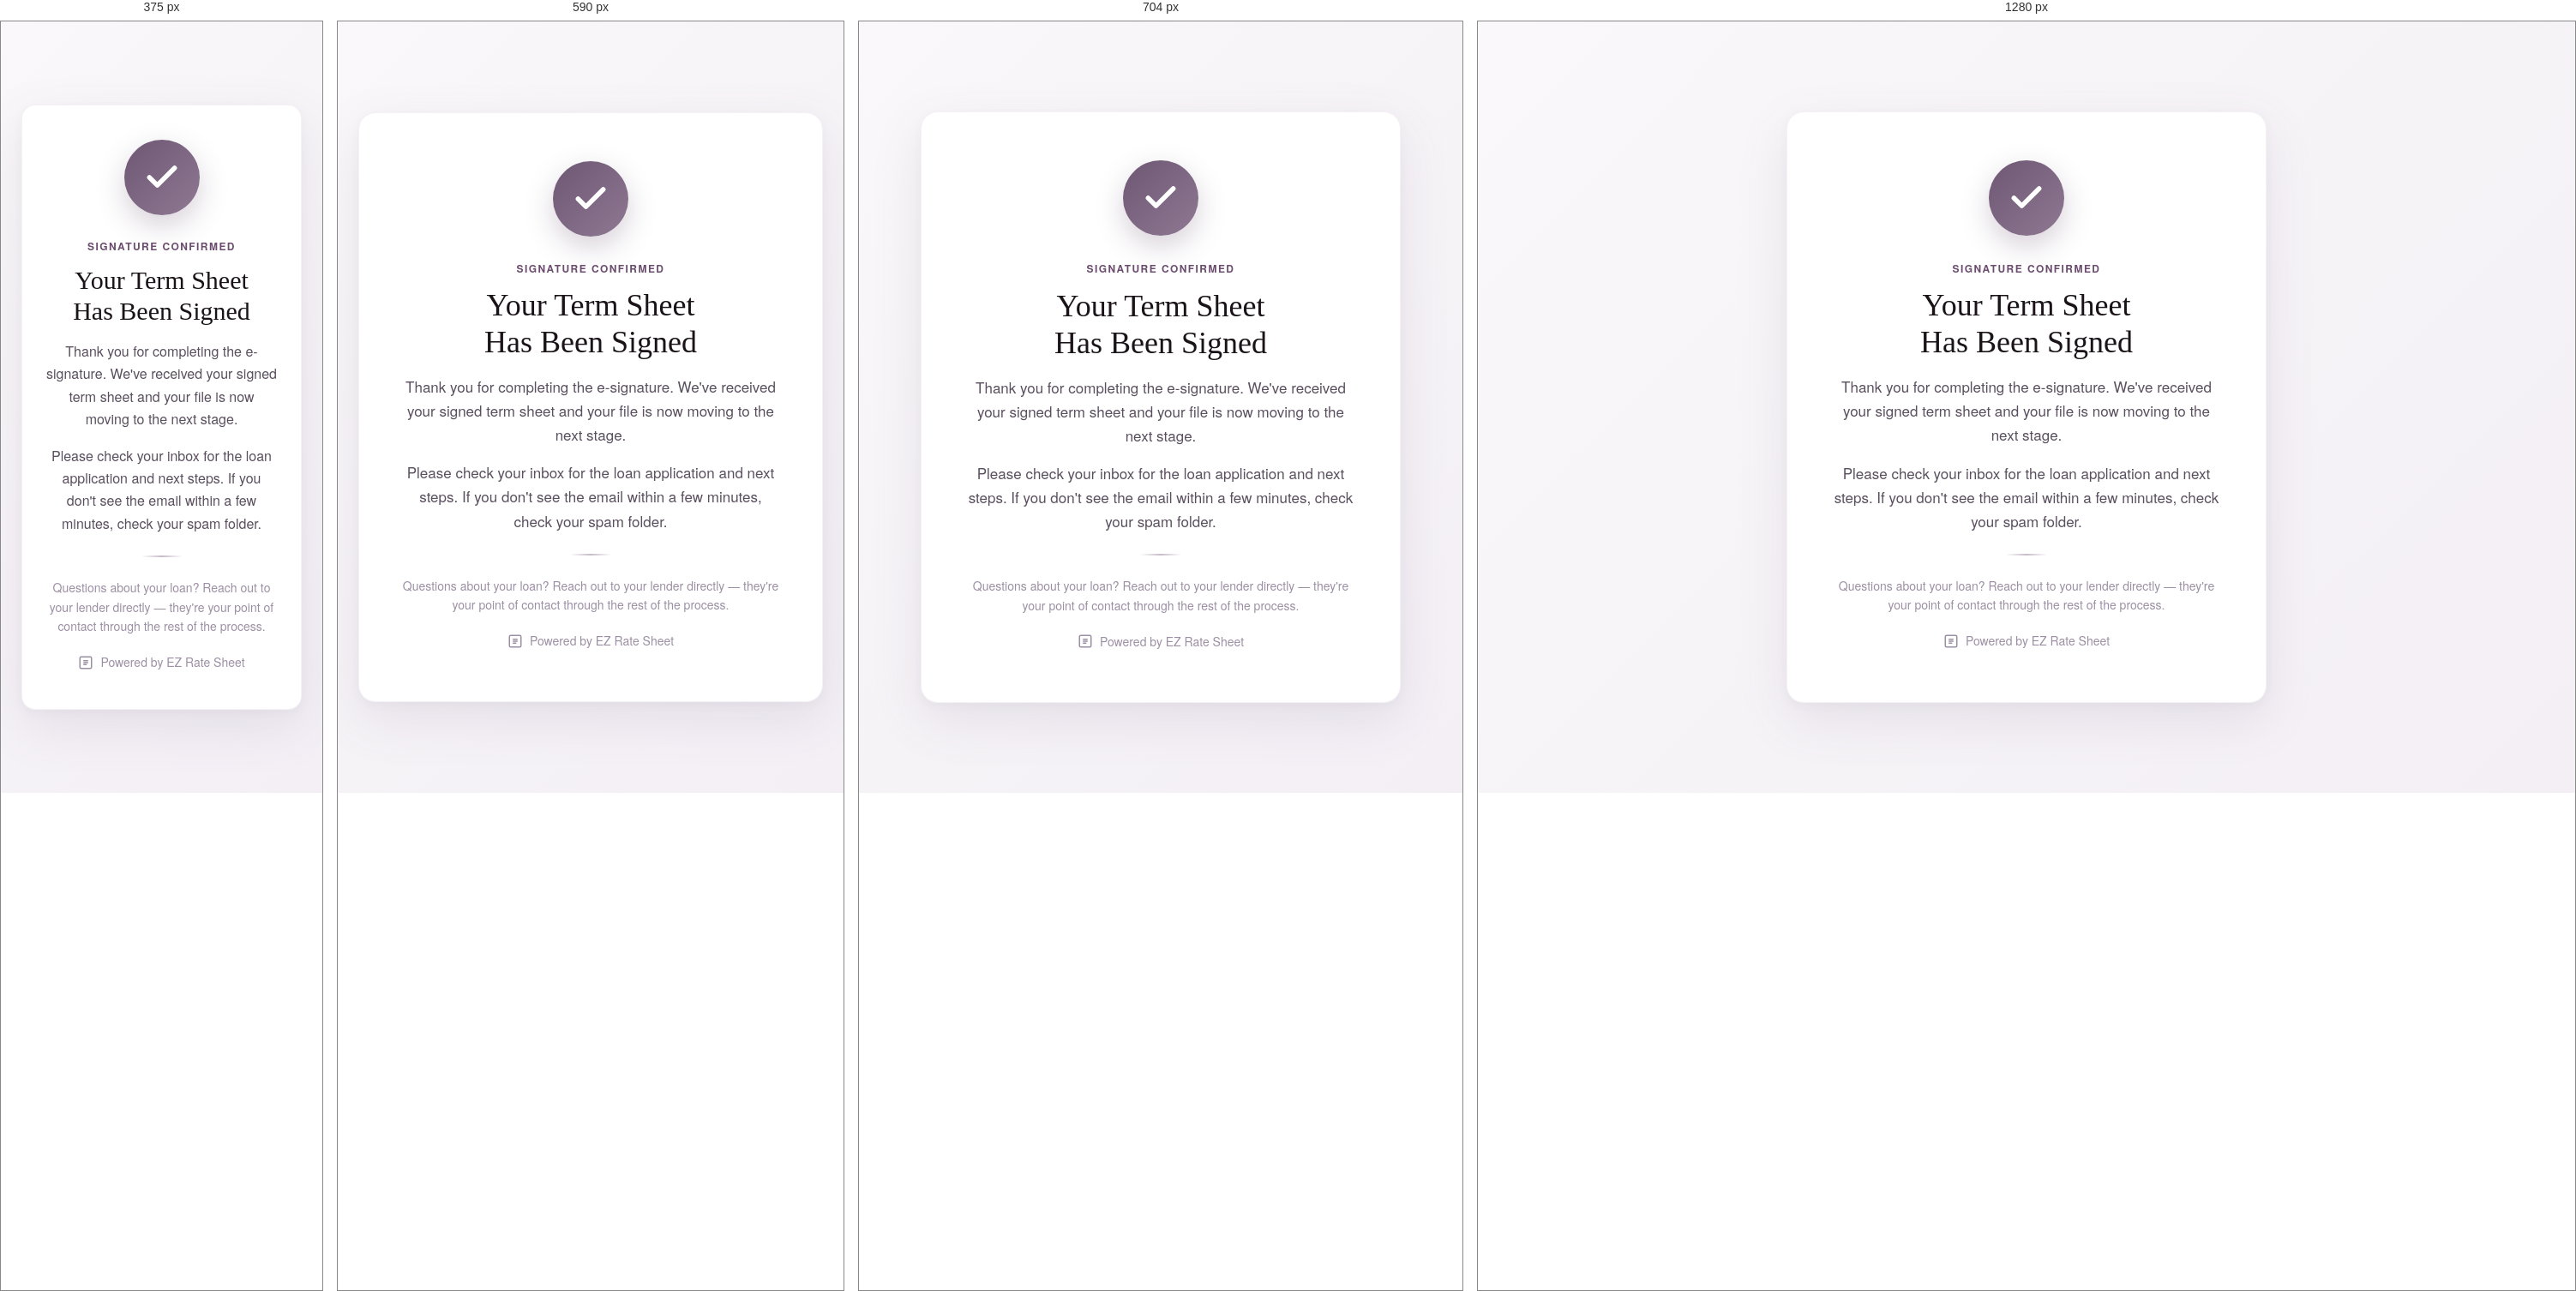
Rendered at 375 px, 590 px, 704 px and 1280 px, left to right.

<!-- file: term-sheet-signed.html -->
<!DOCTYPE html>
<html lang="en">
<head>
<!-- Google tag (gtag.js) -->
<script async src="https://www.googletagmanager.com/gtag/js?id=G-PLHGFRWWY9"></script>
<script>
  window.dataLayer = window.dataLayer || [];
  function gtag(){dataLayer.push(arguments);}
  gtag('js', new Date());

  gtag('config', 'G-PLHGFRWWY9');
</script>
<meta charset="UTF-8">
<link rel="icon" type="image/svg+xml" href="../favicon.svg">
<meta name="viewport" content="width=device-width, initial-scale=1.0">
<title>Term Sheet Signed — EZ Rate Sheet</title>
<meta name="description" content="Your term sheet has been successfully signed. Please check your inbox for the loan application and next steps.">
<meta name="robots" content="noindex, nofollow">
<link rel="preconnect" href="https://fonts.googleapis.com">
<link rel="preconnect" href="https://fonts.gstatic.com" crossorigin>
<link rel="preload" as="style" href="https://fonts.googleapis.com/css2?family=DM+Sans:ital,opsz,wght@0,9..40,300..700;1,9..40,300..700&display=swap">
<link rel="stylesheet" href="https://fonts.googleapis.com/css2?family=DM+Sans:ital,opsz,wght@0,9..40,300..700;1,9..40,300..700&display=swap" media="print" onload="this.media='all'">
<noscript><link rel="stylesheet" href="https://fonts.googleapis.com/css2?family=DM+Sans:ital,opsz,wght@0,9..40,300..700;1,9..40,300..700&display=swap"></noscript>
<link rel="preload" as="font" type="font/woff2" crossorigin href="https://fonts.gstatic.com/s/dmsans/v17/rP2Hp2ywxg089UriCZOIHQ.woff2">


<!-- CRITICAL-TOKENS:start -->
<style>:root{--text-xs:clamp(0.75rem,0.7rem + 0.25vw,0.875rem);--text-sm:clamp(0.875rem,0.8rem + 0.35vw,1rem);--text-base:clamp(1rem,0.9rem + 0.5vw,1.125rem);--text-lg:clamp(1.125rem,0.95rem + 0.85vw,1.5rem);--text-xl:clamp(1.5rem,1rem + 1.5vw,2.25rem);--text-2xl:clamp(2rem,1.2rem + 2.5vw,3.5rem);--text-3xl:clamp(2.5rem,1rem + 4vw,5rem);--text-hero:clamp(3rem,0.5rem + 7vw,8rem);--space-1:0.25rem;--space-2:0.5rem;--space-3:0.75rem;--space-4:1rem;--space-5:1.25rem;--space-6:1.5rem;--space-8:2rem;--space-10:2.5rem;--space-12:3rem;--space-16:4rem;--space-20:5rem;--space-24:6rem;--space-32:8rem;--radius-sm:0.375rem;--radius-md:0.5rem;--radius-lg:0.75rem;--radius-xl:1rem;--radius-full:9999px;--transition-interactive:180ms cubic-bezier(0.16,1,0.3,1);--content-narrow:640px;--content-default:960px;--content-wide:1200px;--content-full:100%;--font-display:'Georgia','Times New Roman','Times',serif;--font-body:'DM Sans','Helvetica Neue',sans-serif;}:root{--color-bg:#f8f6f8;--color-surface:#faf8fa;--color-surface-2:#fcfbfc;--color-surface-offset:#f2eff2;--color-surface-offset-2:#eae6ea;--color-surface-dynamic:#e0dbe0;--color-divider:#d6d0d6;--color-border:#ccc4cc;--color-text:#2a2030;--color-text-muted:#5e5566;--color-text-faint:#807880;--color-text-inverse:#faf8fa;--color-primary:#6B4C6E;--color-primary-hover:#5a3d5d;--color-primary-active:#4a304d;--color-primary-highlight:#e8dde9;--color-primary-subtle:#f3eef4;--color-success:#3d7a5e;--color-success-hover:#2d5c46;--color-success-active:#1e3f30;--color-success-highlight:#d4e5db;--color-warning:#96621a;--color-warning-hover:#714c17;--color-warning-active:#4b3614;--color-warning-highlight:#e5d8c6;--color-error:#a13444;--color-error-hover:#7d2835;--color-error-active:#561c24;--color-error-highlight:#e5ced1;--shadow-sm:0 1px 2px oklch(0.2 0.02 320 / 0.06);--shadow-md:0 4px 12px oklch(0.2 0.02 320 / 0.08);--shadow-lg:0 12px 32px oklch(0.2 0.02 320 / 0.12);--shadow-xl:0 20px 48px oklch(0.2 0.02 320 / 0.16);}</style>
<!-- CRITICAL-TOKENS:end -->
<link rel="stylesheet" href="../base.css">
<link rel="stylesheet" href="../style.css">
<style>
  body {
    min-height: 100vh;
    display: flex;
    align-items: center;
    justify-content: center;
    padding: var(--space-6);
    background: linear-gradient(135deg, #faf8fa 0%, #f3eff5 100%);
  }
  .ts-card {
    max-width: 560px;
    width: 100%;
    background: #fff;
    border-radius: 20px;
    padding: 56px 48px;
    text-align: center;
    box-shadow: 0 20px 60px rgba(110, 87, 115, 0.12), 0 4px 12px rgba(110, 87, 115, 0.04);
    border: 1px solid rgba(110, 87, 115, 0.08);
  }
  .ts-icon {
    width: 88px;
    height: 88px;
    border-radius: 50%;
    background: linear-gradient(135deg, #6E5773 0%, #8E7892 100%);
    display: flex;
    align-items: center;
    justify-content: center;
    margin: 0 auto var(--space-6);
    box-shadow: 0 12px 32px rgba(110, 87, 115, 0.28);
  }
  .ts-icon svg {
    width: 44px;
    height: 44px;
    stroke: #fff;
    stroke-width: 3;
    fill: none;
    stroke-linecap: round;
    stroke-linejoin: round;
  }
  .ts-label {
    display: inline-block;
    font-size: 0.75rem;
    font-weight: 600;
    letter-spacing: 0.12em;
    text-transform: uppercase;
    color: var(--color-primary, #6E5773);
    margin-bottom: var(--space-3);
  }
  .ts-title {
    font-family: 'Georgia', 'Times New Roman', serif;
    font-size: 2.25rem;
    font-weight: 400;
    color: #1a1419;
    margin: 0 0 var(--space-4);
    line-height: 1.2;
  }
  .ts-body {
    color: #5a4f5e;
    font-size: 1.0625rem;
    line-height: 1.65;
    margin-bottom: var(--space-4);
  }
  .ts-body:last-of-type {
    margin-bottom: var(--space-6);
  }
  .ts-divider {
    width: 48px;
    height: 2px;
    background: linear-gradient(90deg, transparent, #6E5773, transparent);
    margin: var(--space-6) auto;
    opacity: 0.4;
  }
  .ts-footer {
    color: #9c8fa3;
    font-size: 0.875rem;
    margin-top: var(--space-2);
  }
  .ts-brand {
    display: inline-flex;
    align-items: center;
    gap: 8px;
    margin-top: var(--space-5);
    color: #9c8fa3;
    font-size: 0.875rem;
    text-decoration: none;
    transition: color 0.2s;
  }
  .ts-brand:hover {
    color: #6E5773;
  }
  .ts-brand svg {
    width: 18px;
    height: 18px;
  }
  @media (max-width: 540px) {
    .ts-card {
      padding: 40px 28px;
      border-radius: 16px;
    }
    .ts-title {
      font-size: 1.875rem;
    }
    .ts-body {
      font-size: 1rem;
    }
  }
</style>
</head>
<body>
  <main class="ts-card" role="main">
    <div class="ts-icon" aria-hidden="true">
      <svg viewBox="0 0 24 24"><polyline points="20 6 9 17 4 12"/></svg>
    </div>
    <div class="ts-label">Signature Confirmed</div>
    <h1 class="ts-title">Your Term Sheet Has Been Signed</h1>
    <p class="ts-body">Thank you for completing the e-signature. We've received your signed term sheet and your file is now moving to the next stage.</p>
    <p class="ts-body">Please check your inbox for the loan application and next steps. If you don't see the email within a few minutes, check your spam folder.</p>
    <div class="ts-divider"></div>
    <p class="ts-footer">Questions about your loan? Reach out to your lender directly — they're your point of contact through the rest of the process.</p>
    <a href="https://www.ezratesheet.com" class="ts-brand">
      <svg viewBox="0 0 24 24" fill="none" stroke="currentColor" stroke-width="2" stroke-linecap="round" stroke-linejoin="round"><rect x="3" y="3" width="18" height="18" rx="2"/><path d="M9 9h6M9 12h6M9 15h4"/></svg>
      Powered by EZ Rate Sheet
    </a>
  </main>
  <footer style="position:fixed;bottom:12px;left:0;right:0;text-align:center;">  </footer>
  <script src="https://widgets.leadconnectorhq.com/loader.js" data-resources-url="https://widgets.leadconnectorhq.com/chat-widget/loader.js" data-widget-id="6a6cf7c2f84104f943419707"></script>
</body>
</html>


/* @media block from style.css */
@media (max-width: 768px) {
  .nav-links {
    display: none;
    position: fixed;
    inset: 0;
    width: 100vw;
    height: 100vh;
    height: 100dvh;
    background-color: #f8f6f8;
    flex-direction: column;
    align-items: center;
    justify-content: center;
    gap: var(--space-8);
    z-index: 9999;
    overflow-y: auto;
    -webkit-overflow-scrolling: touch;
  }

  .nav-links.open {
    display: flex;
  }

  .nav-links a {
    font-size: var(--text-lg);
  }

  .mobile-toggle {
    display: flex;
  }

  .nav-actions .btn-ghost,
  .nav-actions .btn-primary {
    display: none;
  }

  .stats-grid {
    grid-template-columns: repeat(2, 1fr);
    gap: var(--space-4);
  }

  .features-grid {
    grid-template-columns: 1fr;
  }

  .testimonials-grid {
    grid-template-columns: 1fr;
  }

  .footer-grid {
    grid-template-columns: 1fr 1fr;
    gap: var(--space-6);
  }

  .footer-brand {
    grid-column: 1 / -1;
  }

  .pricing-grid {
    grid-template-columns: 1fr;
    max-width: 400px;
    margin: 0 auto;
  }

  .steps-grid {
    grid-template-columns: 1fr;
  }

  .benefits-grid {
    grid-template-columns: 1fr;
  }

  .addons-grid {
    grid-template-columns: 1fr;
  }

  .hero-title {
    font-size: var(--text-xl);
  }

  .footer-bottom {
    flex-direction: column;
    align-items: flex-start;
    gap: var(--space-3);
  }

  .footer-legal {
    flex-direction: column;
    gap: var(--space-2);
    align-items: flex-start;
  }
}

/* @media block from style.css */
@media (max-width: 480px) {
  .stats-grid {
    grid-template-columns: 1fr 1fr;
  }
  
  .hero-actions {
    flex-direction: column;
    width: 100%;
  }
  
  .hero-actions .btn {
    width: 100%;
  }

  .trust-badges {
    flex-direction: column;
    gap: var(--space-3);
  }
}

/* @media block from style.css */
@media (max-width: 640px) {
  .logo-marquee__item {
    width: 150px;
    height: 72px;
    margin: 0 var(--space-5);
  }
  .logo-marquee {
    padding: var(--space-8) 0;
  }
  .logo-marquee__label {
    padding: 0 var(--space-6);
    line-height: 1.4;
  }
}